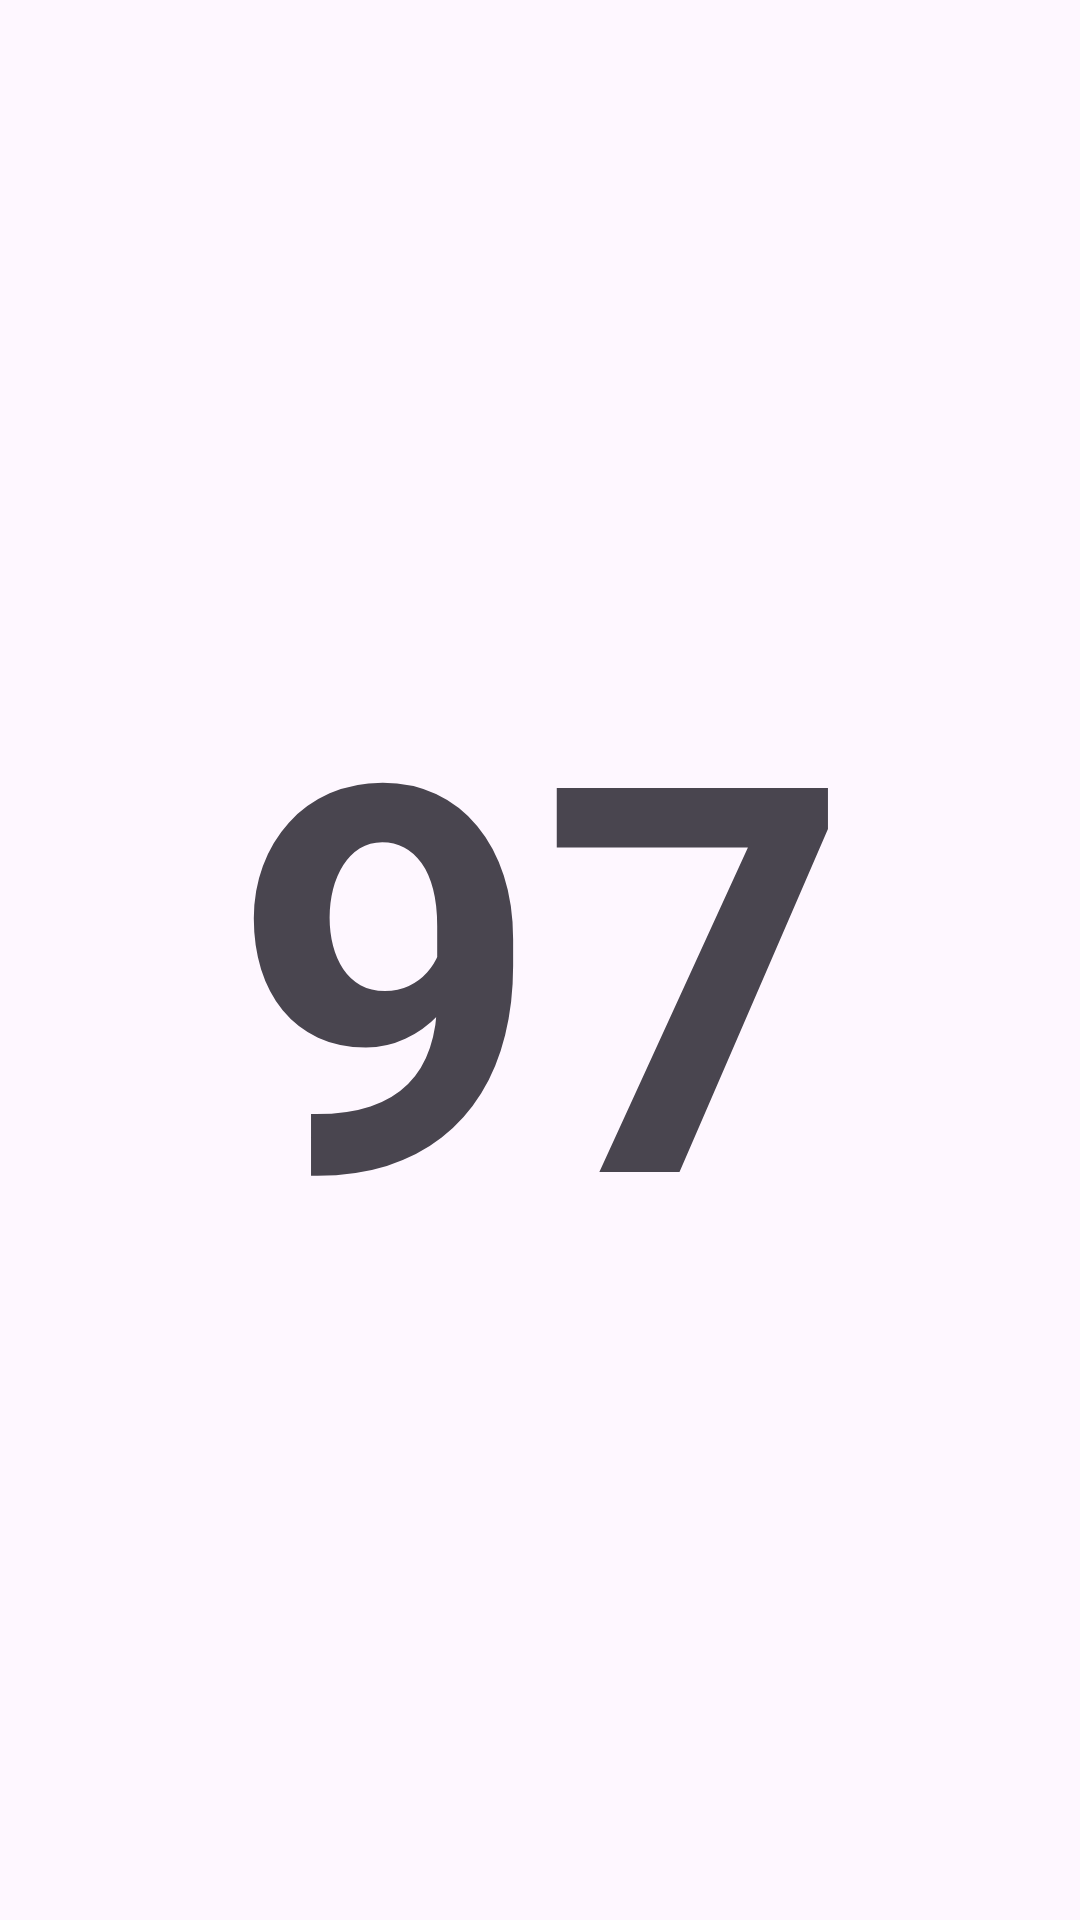

Android layout source for this screen:
<!-- AndroidManifest.xml: application theme Theme.Navigation3hal -->
<!-- res/layout/fragment_f2.xml -->
<?xml version="1.0" encoding="utf-8"?>
<LinearLayout xmlns:android="http://schemas.android.com/apk/res/android"
    xmlns:tools="http://schemas.android.com/tools"
    android:layout_width="match_parent"
    android:layout_height="match_parent"
    tools:context=".f2">

    
    <TextView
        android:id="@+id/kurangDua"
        android:layout_width="match_parent"
        android:layout_height="match_parent"
        android:text="97"
        android:textStyle="bold"
        android:textSize="180dp"
        android:gravity="center"/>

</LinearLayout>
<!-- resources referenced by this layout -->
<resources>
  <style name="Theme.Navigation3hal" parent="Base.Theme.Navigation3hal" />
  <style name="Base.Theme.Navigation3hal" parent="Theme.Material3.DayNight.NoActionBar">
          
          
      </style>
</resources>
